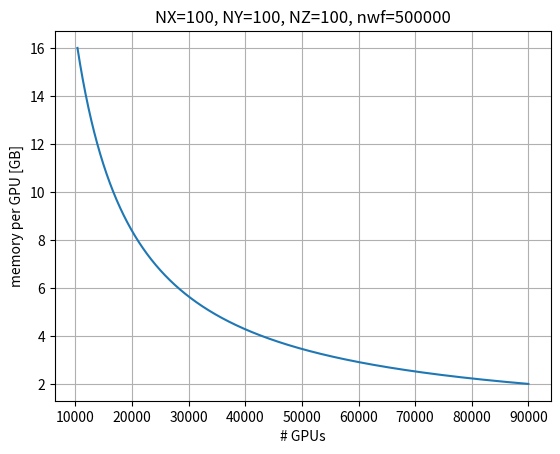

Here is the Python script that generated this plot:
#!/usr/bin/python

# Script computes memory utilization by td-wslda codes

# Import packages
from math import *
from string import *
import numpy as np
import matplotlib.pyplot as plt 

# SETTINGS
NX = 100
NY = 100
NZ = 100
codedim=3 # dimensonality of code
nwf=None # provide here number if you know it, otherwise the code will use simple estimate
mem_per_gpu = 16.0 # in GB
min_mem_utilization = 2.0 # in GB


# ----------------------------------------------------------------
# --------------------- DO NOT MODIFY HERE -----------------------
# ----------------------------------------------------------------
if nwf==None:
    if codedim==3: nwf = 0.5*NX*NY*NZ # or use simple estimate
    elif codedim==2: nwf = 0.5*NX*NY*NZ
    elif codedim==2: nwf = 0.5*NX*NY*NZ
    else: raise NameError('incorrect codedim')

if codedim==3:
    pass
elif codedim==2:
    NZ=1
elif codedim==2:
    NZ=1
    NY=1
else: 
    raise NameError('incorrect codedim')

def find_mem_per_gpu(ngpus):
    """
    returns in GB
    """
    nwfip = nwf / ngpus
    memwf = nwfip*2*NX*NY*NZ*16 # in bytes
    total = 11*memwf # contribution from main buffers
    total = total + 20*NX*NY*NZ*8 # densities storage
    total = total + 4*NX*NY*NZ*8  # potentials storage
    total = total + nwfip*8  # d_fbetaEn storage
    total = total + nwfip*8  # d_qpe storage
    
    return 1.0*total / 2**30


gpus=[]
mem=[]
ngpus=0
while 1:
    ngpus = ngpus+1
    m = find_mem_per_gpu(ngpus)
    
    if m<=mem_per_gpu:
        gpus.append(ngpus)
        mem.append(m)
        
    if m<min_mem_utilization:
        break
    
# print minimal request
print("MINIMAL NUMBER OF GPUs=%d" % gpus[0])
print("TOTAL (MINIMAL) MEMEORY REQUEST=%.2f GB" % (find_mem_per_gpu(1)))

# Data for plotting

fig, ax = plt.subplots()
ax.plot(gpus, mem)

ax.set(xlabel='# GPUs', ylabel='memory per GPU [GB]',
       title="NX=%d, NY=%d, NZ=%d, nwf=%d" % (NX, NY, NZ, nwf))
ax.grid()

plt.show()
